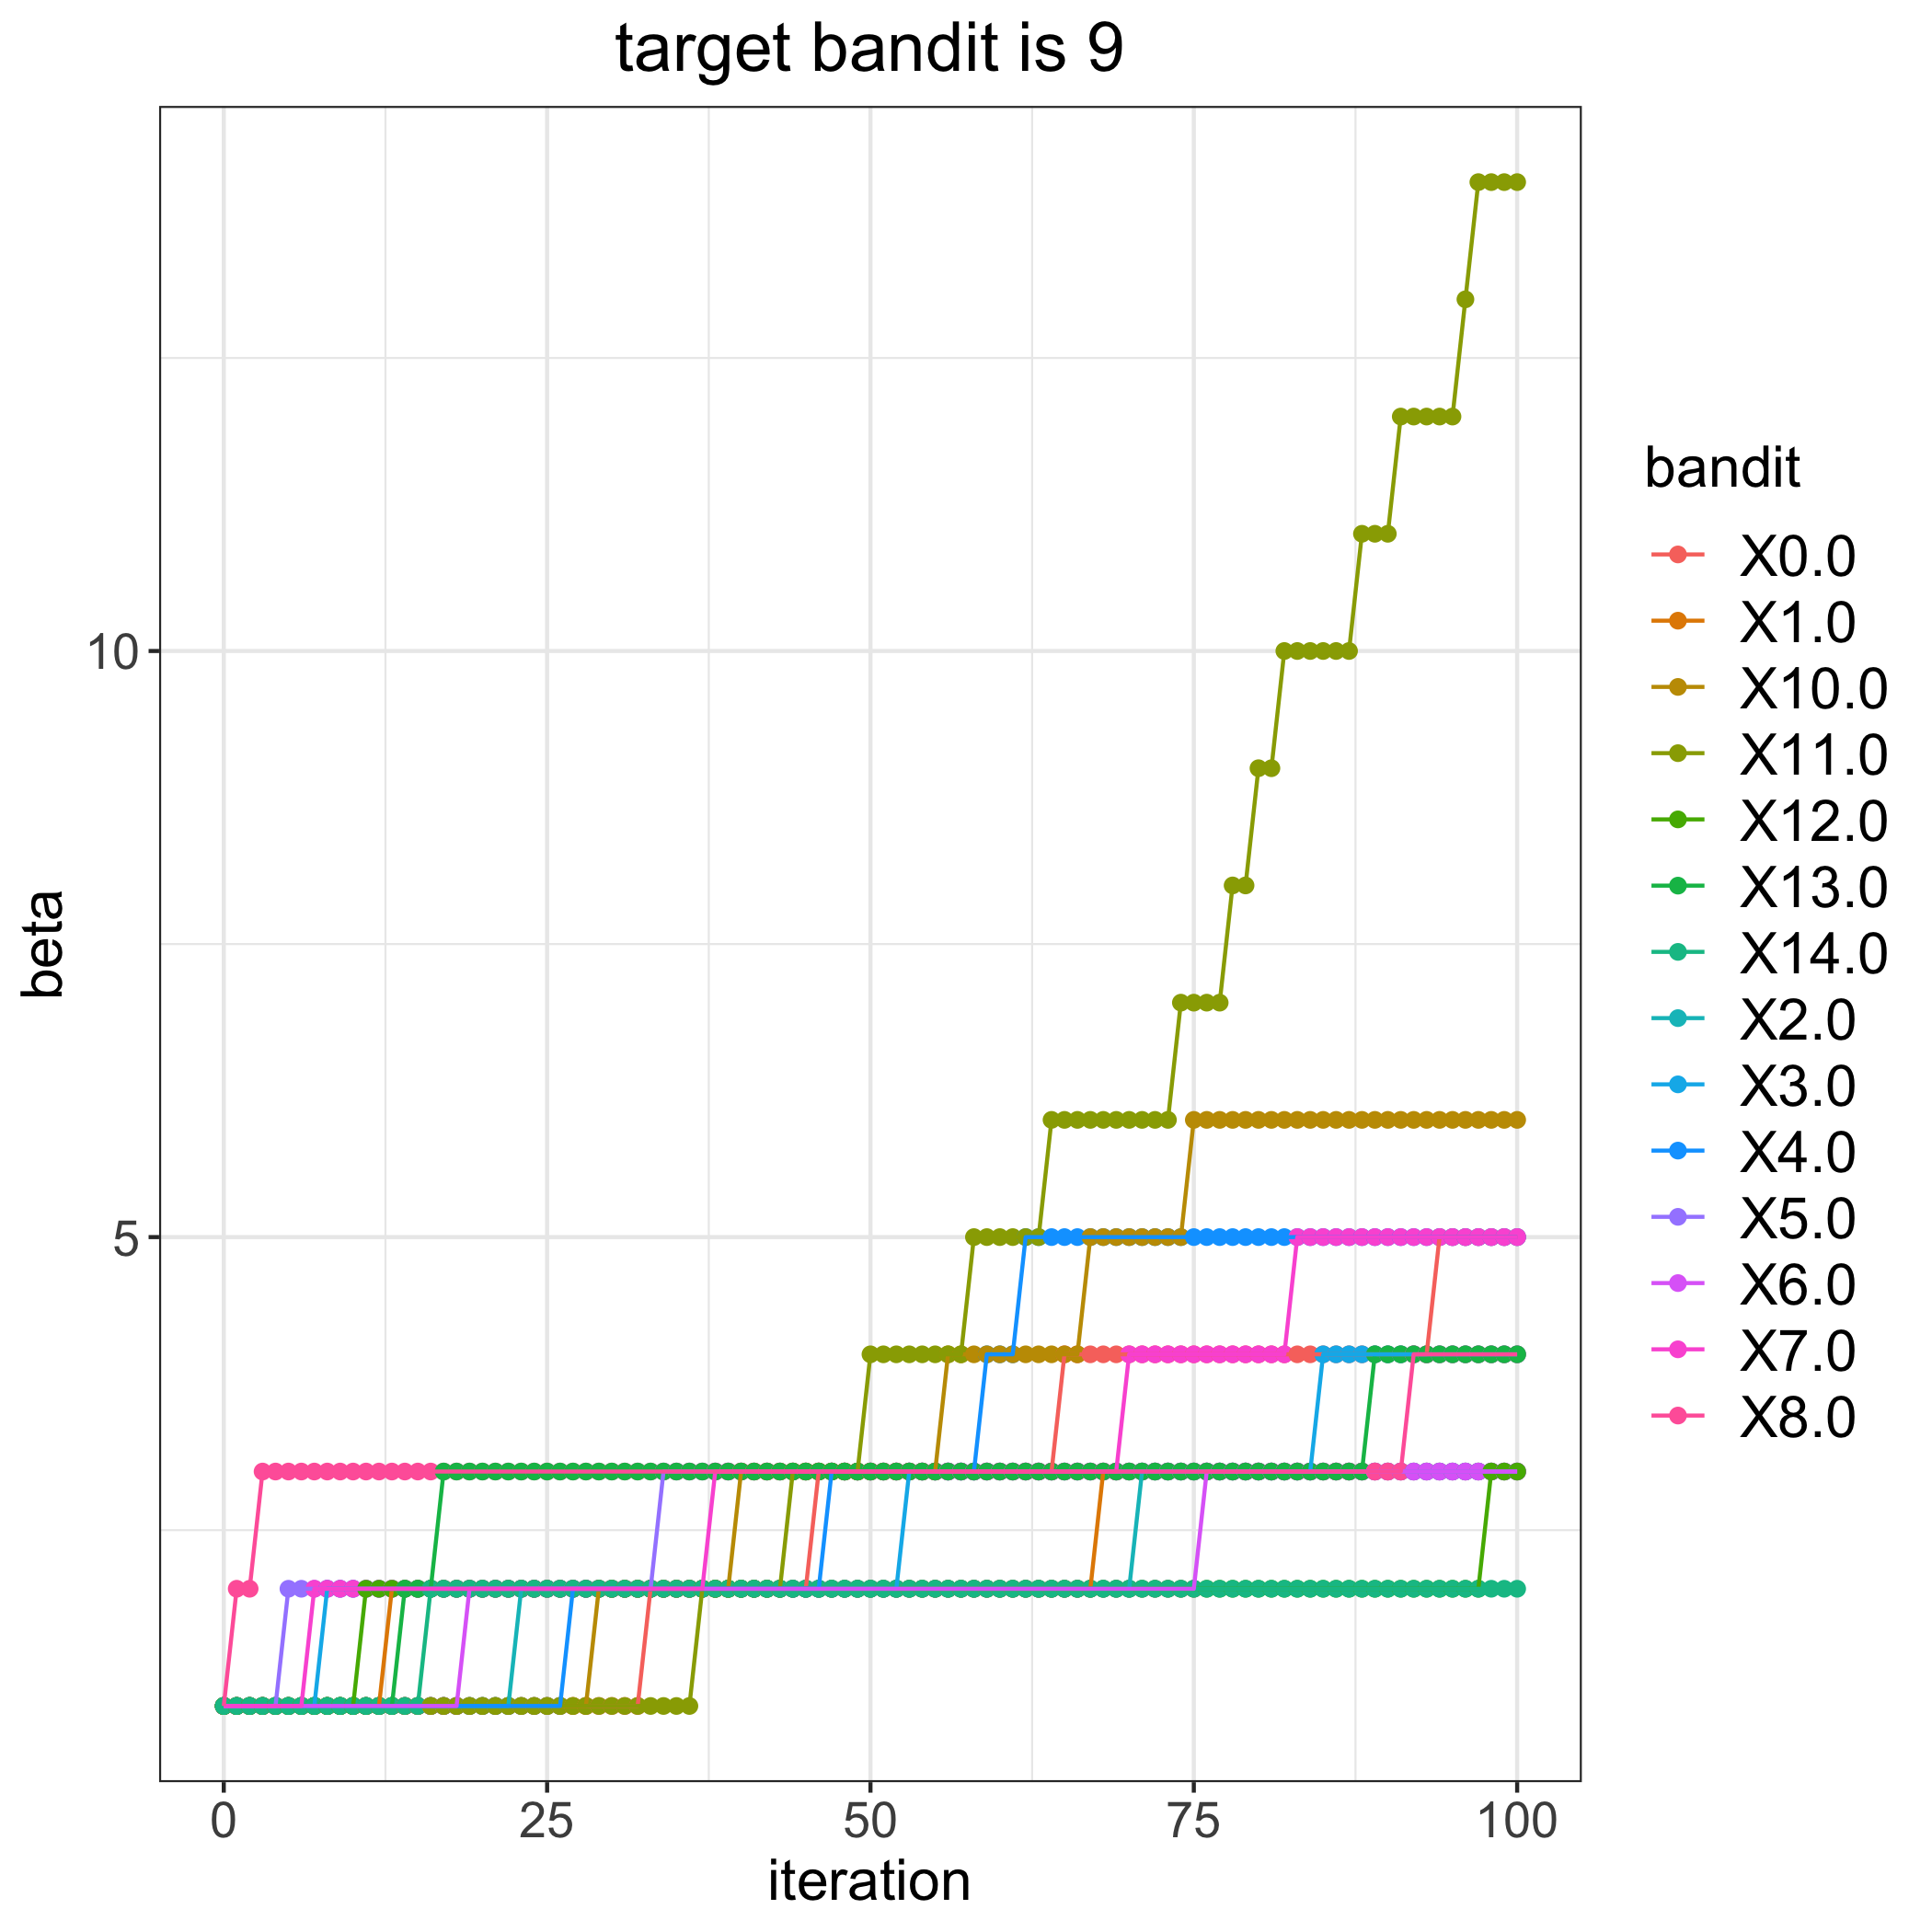

Values plotted in this chart, from the file beside it:
, 0.0, 1.0, 2.0, 3.0, 4.0, 5.0, 6.0, 7.0, 8.0, 10.0, 11.0, 12.0, 13.0, 14.0
0, 1, 1, 1, 1, 1, 1, 1, 1, 1, 1, 1, 1, 1, 1
1, 1, 1, 1, 1, 1, 1, 1, 1, 2, 1, 1, 1, 1, 1
2, 1, 1, 1, 1, 1, 1, 1, 1, 2, 1, 1, 1, 1, 1
3, 1, 1, 1, 1, 1, 1, 1, 1, 3, 1, 1, 1, 1, 1
4, 1, 1, 1, 1, 1, 1, 1, 1, 3, 1, 1, 1, 1, 1
5, 1, 1, 1, 1, 1, 2, 1, 1, 3, 1, 1, 1, 1, 1
6, 1, 1, 1, 1, 1, 2, 1, 1, 3, 1, 1, 1, 1, 1
7, 1, 1, 1, 1, 1, 2, 1, 2, 3, 1, 1, 1, 1, 1
8, 1, 1, 1, 2, 1, 2, 1, 2, 3, 1, 1, 1, 1, 1
9, 1, 1, 1, 2, 1, 2, 1, 2, 3, 1, 1, 1, 1, 1
10, 1, 1, 1, 2, 1, 2, 1, 2, 3, 1, 1, 1, 1, 1
11, 1, 1, 1, 2, 1, 2, 1, 2, 3, 1, 1, 2, 1, 1
12, 1, 1, 1, 2, 1, 2, 1, 2, 3, 1, 1, 2, 1, 1
13, 1, 2, 1, 2, 1, 2, 1, 2, 3, 1, 1, 2, 1, 1
14, 1, 2, 1, 2, 1, 2, 1, 2, 3, 1, 1, 2, 2, 1
15, 1, 2, 1, 2, 1, 2, 1, 2, 3, 1, 1, 2, 2, 1
16, 1, 2, 1, 2, 1, 2, 1, 2, 3, 1, 1, 2, 2, 2
17, 1, 2, 1, 2, 1, 2, 1, 2, 3, 1, 1, 2, 3, 2
18, 1, 2, 1, 2, 1, 2, 1, 2, 3, 1, 1, 2, 3, 2
19, 1, 2, 1, 2, 1, 2, 2, 2, 3, 1, 1, 2, 3, 2
20, 1, 2, 1, 2, 1, 2, 2, 2, 3, 1, 1, 2, 3, 2
21, 1, 2, 1, 2, 1, 2, 2, 2, 3, 1, 1, 2, 3, 2
22, 1, 2, 1, 2, 1, 2, 2, 2, 3, 1, 1, 2, 3, 2
23, 1, 2, 2, 2, 1, 2, 2, 2, 3, 1, 1, 2, 3, 2
24, 1, 2, 2, 2, 1, 2, 2, 2, 3, 1, 1, 2, 3, 2
25, 1, 2, 2, 2, 1, 2, 2, 2, 3, 1, 1, 2, 3, 2
26, 1, 2, 2, 2, 1, 2, 2, 2, 3, 1, 1, 2, 3, 2
27, 1, 2, 2, 2, 2, 2, 2, 2, 3, 1, 1, 2, 3, 2
28, 1, 2, 2, 2, 2, 2, 2, 2, 3, 1, 1, 2, 3, 2
29, 1, 2, 2, 2, 2, 2, 2, 2, 3, 2, 1, 2, 3, 2
30, 1, 2, 2, 2, 2, 2, 2, 2, 3, 2, 1, 2, 3, 2
31, 1, 2, 2, 2, 2, 2, 2, 2, 3, 2, 1, 2, 3, 2
32, 1, 2, 2, 2, 2, 2, 2, 2, 3, 2, 1, 2, 3, 2
33, 2, 2, 2, 2, 2, 2, 2, 2, 3, 2, 1, 2, 3, 2
34, 2, 2, 2, 2, 2, 3, 2, 2, 3, 2, 1, 2, 3, 2
35, 2, 2, 2, 2, 2, 3, 2, 2, 3, 2, 1, 2, 3, 2
36, 2, 2, 2, 2, 2, 3, 2, 2, 3, 2, 1, 2, 3, 2
37, 2, 2, 2, 2, 2, 3, 2, 2, 3, 2, 2, 2, 3, 2
38, 2, 2, 2, 2, 2, 3, 2, 3, 3, 2, 2, 2, 3, 2
39, 2, 2, 2, 2, 2, 3, 2, 3, 3, 2, 2, 2, 3, 2
40, 2, 2, 2, 2, 2, 3, 2, 3, 3, 3, 2, 2, 3, 2
41, 2, 2, 2, 2, 2, 3, 2, 3, 3, 3, 2, 2, 3, 2
42, 2, 2, 2, 2, 2, 3, 2, 3, 3, 3, 2, 2, 3, 2
43, 2, 2, 2, 2, 2, 3, 2, 3, 3, 3, 2, 2, 3, 2
44, 2, 2, 2, 2, 2, 3, 2, 3, 3, 3, 3, 2, 3, 2
45, 2, 2, 2, 2, 2, 3, 2, 3, 3, 3, 3, 2, 3, 2
46, 3, 2, 2, 2, 2, 3, 2, 3, 3, 3, 3, 2, 3, 2
47, 3, 2, 2, 2, 3, 3, 2, 3, 3, 3, 3, 2, 3, 2
48, 3, 2, 2, 2, 3, 3, 2, 3, 3, 3, 3, 2, 3, 2
49, 3, 2, 2, 2, 3, 3, 2, 3, 3, 3, 3, 2, 3, 2
50, 3, 2, 2, 2, 3, 3, 2, 3, 3, 3, 4, 2, 3, 2
51, 3, 2, 2, 2, 3, 3, 2, 3, 3, 3, 4, 2, 3, 2
52, 3, 2, 2, 2, 3, 3, 2, 3, 3, 3, 4, 2, 3, 2
53, 3, 2, 2, 3, 3, 3, 2, 3, 3, 3, 4, 2, 3, 2
54, 3, 2, 2, 3, 3, 3, 2, 3, 3, 3, 4, 2, 3, 2
55, 3, 2, 2, 3, 3, 3, 2, 3, 3, 3, 4, 2, 3, 2
56, 3, 2, 2, 3, 3, 3, 2, 3, 3, 4, 4, 2, 3, 2
57, 3, 2, 2, 3, 3, 3, 2, 3, 3, 4, 4, 2, 3, 2
58, 3, 2, 2, 3, 3, 3, 2, 3, 3, 4, 5, 2, 3, 2
59, 3, 2, 2, 3, 4, 3, 2, 3, 3, 4, 5, 2, 3, 2
... 41 more rows
